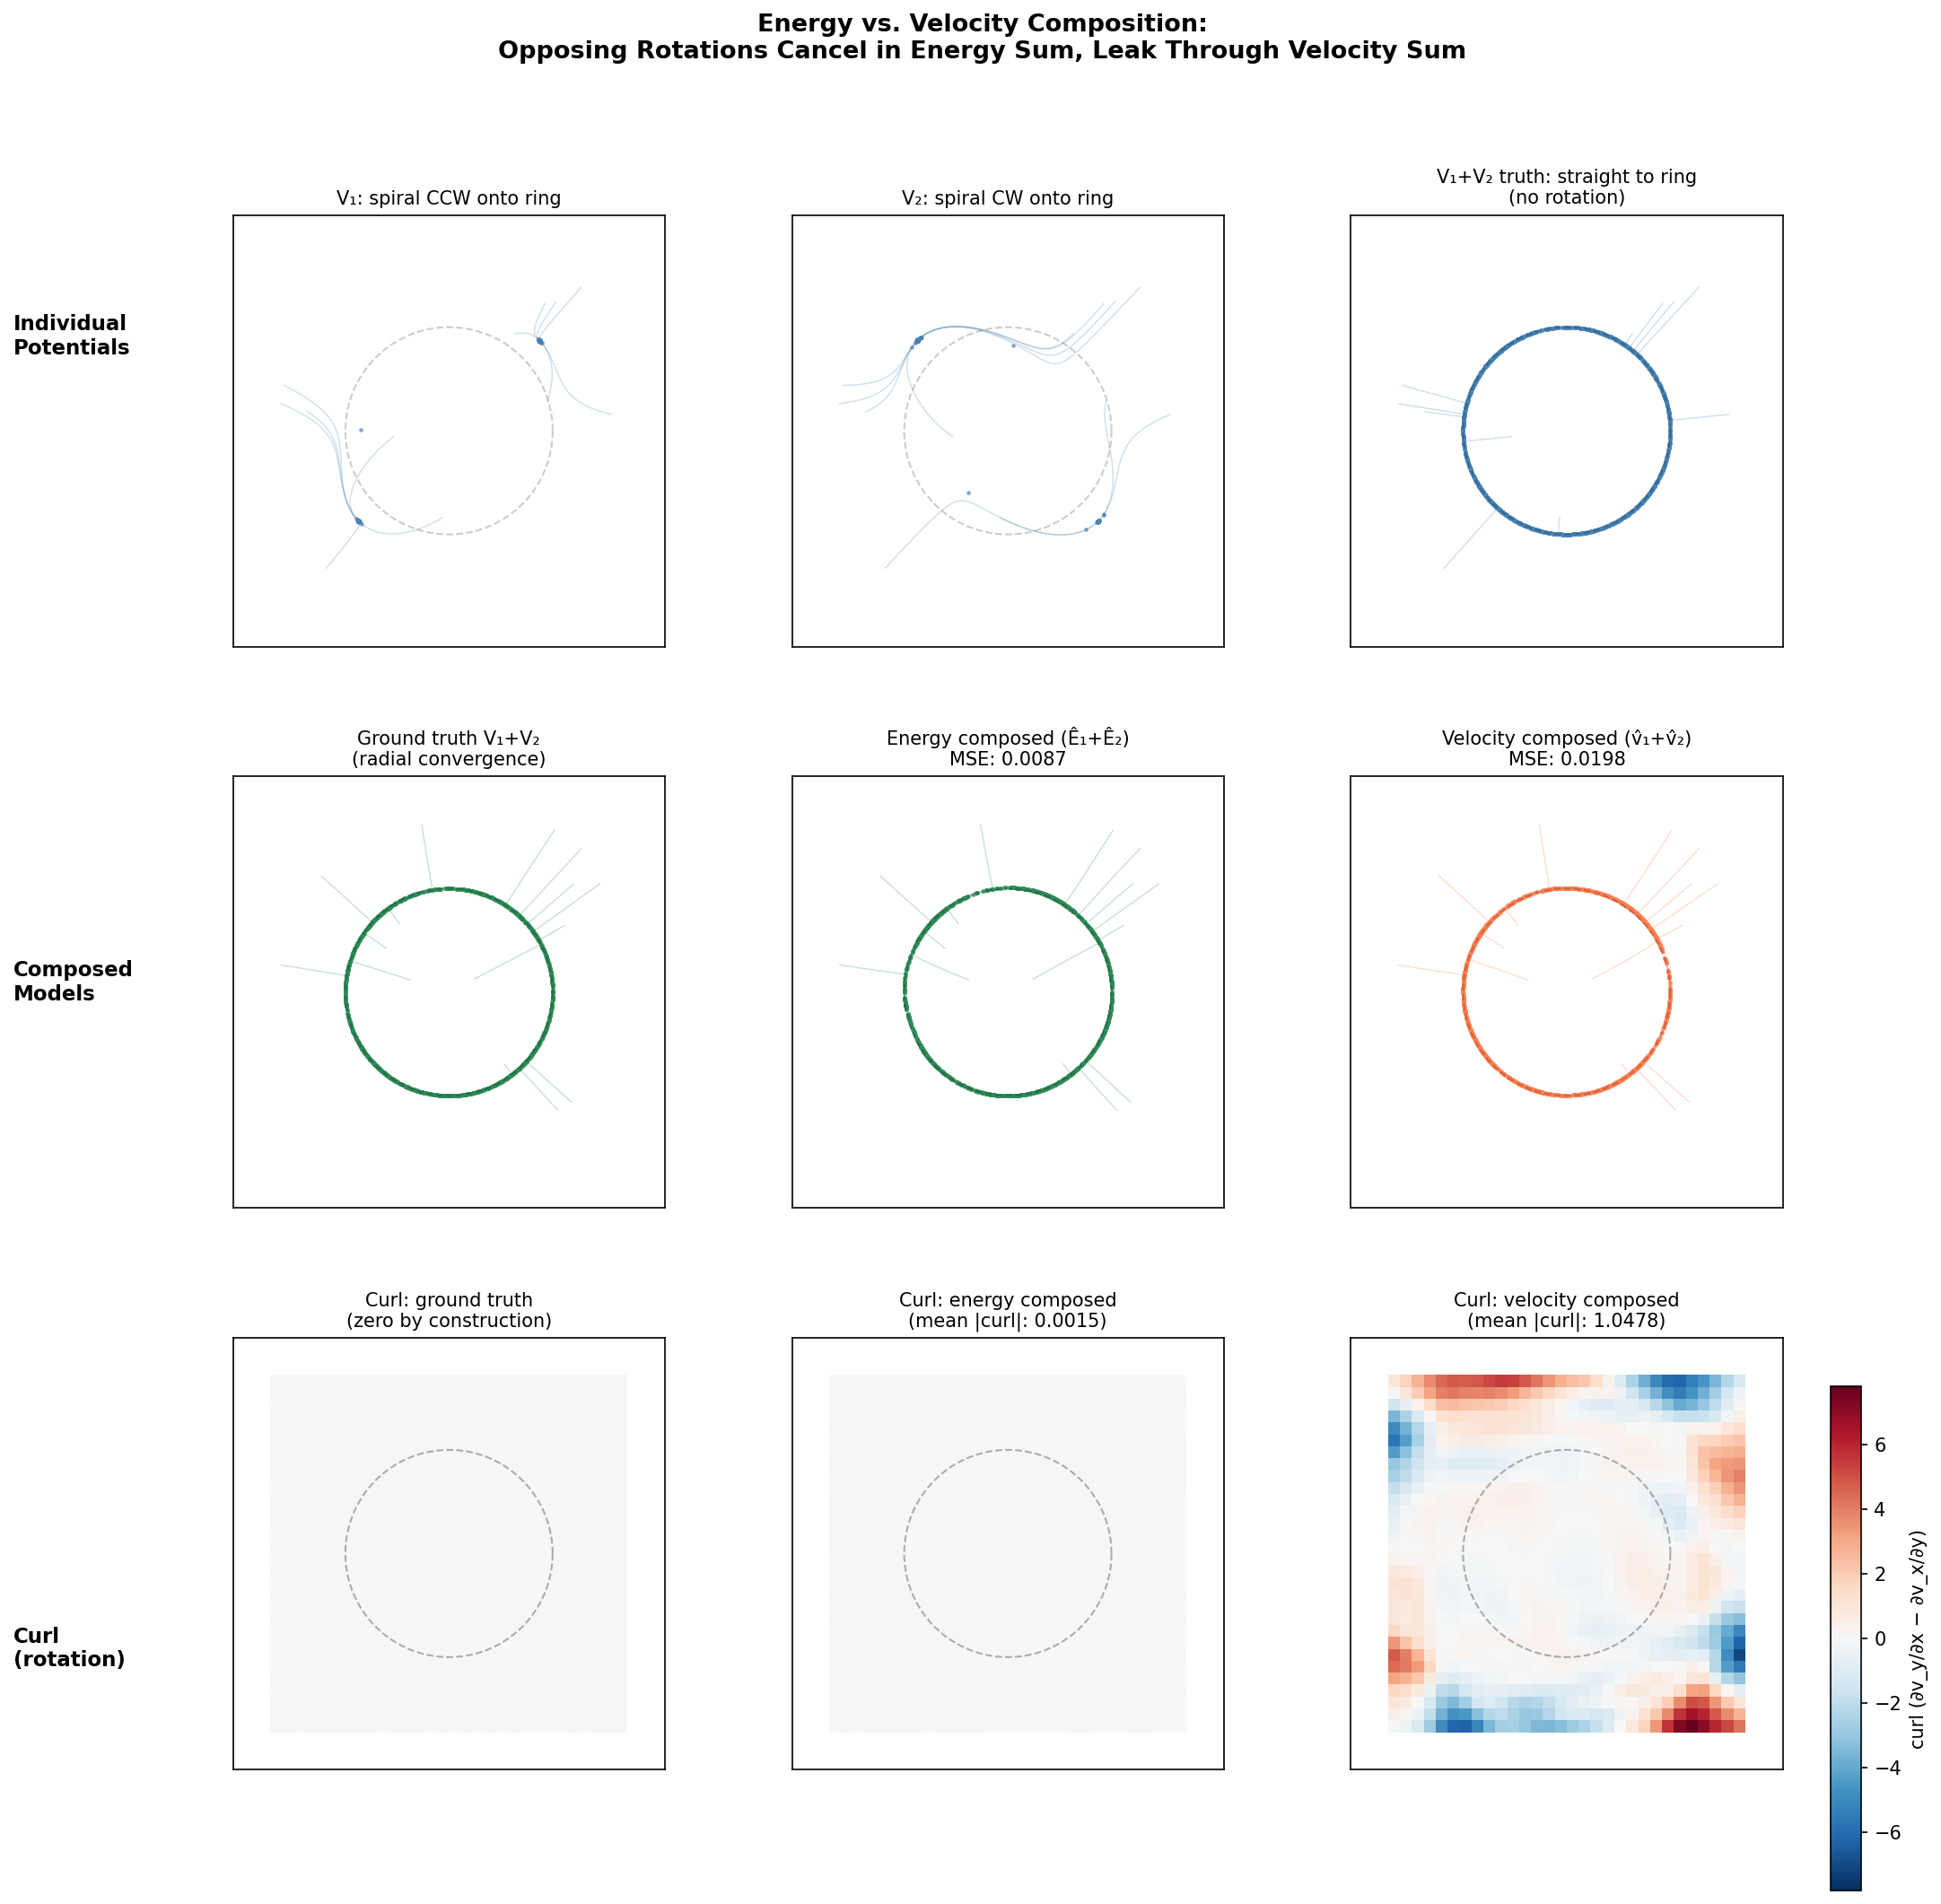

Reproduce this figure in Python.
#!/usr/bin/env python3
"""
Energy vs. Velocity: Why Parameterization Matters for Composition
=================================================================

Diffusion and flow-based models can be parameterized in two fundamentally
different ways:

  ENERGY MODELS  output a scalar energy V(x). The dynamics come from its
                 gradient: the "force" is -∇V(x). To compose two energy
                 models, just add the scalars: V_total = V₁ + V₂. The
                 gradient of a sum IS the sum of gradients — always exact.

  VELOCITY MODELS  output a vector field v(x) directly — the "force" is
                    just v(x). To compose them, you add vectors:
                    v_total = v₁ + v₂. But there's no guarantee this sum
                    represents the gradient of any physical energy landscape.

This script demonstrates the difference using two potentials with OPPOSING
ROTATIONAL DYNAMICS that produce a ring-shaped equilibrium:

    V₁(x,y) = -a·x·y + (r² - R²)²    — particles spiral CCW onto a ring
    V₂(x,y) = +a·x·y + (r² - R²)²    — particles spiral CW onto a ring

Their sum V₁+V₂ = 2(r² - R²)² has NO rotation — particles converge
radially onto the ring. The key insight: WHERE each particle lands on the
ring depends on whether it went straight (correct) or spiraled (wrong).

Energy composition gets the radial-only dynamics by construction — the
±a·xy terms cancel in the scalar sum before the gradient is ever computed.
Velocity composition must cancel the rotation through imperfect vector
addition. Any error creates residual spiraling that shifts where particles
land on the ring, producing a visibly different distribution.

RUNNING
-------
    $ uv run energy_vs_velocity.py     # generates energy_vs_velocity.png

READING GUIDE
-------------
    potential_v1 / v2     — Opposing spiral potentials (cancel when summed).
    generate_training_data — Run particles downhill to create training data.
    EnergyModel           — Scalar output; drift computed via autograd.
    VelocityModel         — Vector output; drift is the output directly.
    train_energy / vel    — Fit each model type to trajectory data.
    simulate              — Push particles forward with a model's drift.
    measure_curl          — Quantify the curl (rotation) in a vector field.
    visualize             — Compare ground truth vs. energy vs. velocity.
"""

import time

import torch
import torch.nn as nn
import numpy as np
import matplotlib.pyplot as plt


# ============================================================================
# STEP 1: TWO ENERGY LANDSCAPES WITH OPPOSING ROTATIONS
# ============================================================================
# V₁ and V₂ each have a cross term (±a·xy) that creates rotation. When you
# add V₁ + V₂, these cancel, leaving a pure ring potential 2(r² - R²)².
#
# Individual dynamics:
#   V₁: drift has BOTH radial (→ ring) and tangential (CCW rotation)
#   V₂: drift has BOTH radial (→ ring) and tangential (CW rotation)
#
# Combined (V₁+V₂): drift is PURELY RADIAL (→ ring, no rotation)
#
# This is a fragile cancellation. Energy models get it for free (add scalars
# → xy terms cancel → gradient is purely radial). Velocity models must
# somehow cancel the rotation through vector addition, and any error in the
# learned rotation shows up as angular displacement on the ring.

ROTATION_STRENGTH = 3.0  # how strongly particles spiral
RING_RADIUS = 1.2        # radius of the equilibrium ring


def potential_v1(xy: torch.Tensor) -> torch.Tensor:
    """
    V₁(x,y) = -a·xy + (r² - R²)²

    The -a·xy term creates counterclockwise rotation. The (r²-R²)² term
    confines particles to a ring at radius R. Particles spiral inward (from
    outside) or outward (from inside) while rotating CCW, eventually settling
    on the ring.
    """
    x, y = xy[:, 0], xy[:, 1]
    r_sq = x**2 + y**2
    return -ROTATION_STRENGTH * x * y + (r_sq - RING_RADIUS**2) ** 2


def potential_v2(xy: torch.Tensor) -> torch.Tensor:
    """
    V₂(x,y) = +a·xy + (r² - R²)²

    Same as V₁ but with OPPOSITE sign on the cross term.
    Particles spiral CW onto the same ring — mirror image of V₁.
    """
    x, y = xy[:, 0], xy[:, 1]
    r_sq = x**2 + y**2
    return ROTATION_STRENGTH * x * y + (r_sq - RING_RADIUS**2) ** 2


def potential_combined(xy: torch.Tensor) -> torch.Tensor:
    """
    V₁ + V₂ = 2(r² - R²)²

    The ±a·xy terms cancel exactly. What remains is a pure ring potential.
    The gradient 8r̂(r²-R²) is purely radial — particles go straight to the
    ring with no rotation at all.

    This means WHERE a particle lands on the ring equals its initial angle.
    If composition introduces any rotation, particles land at WRONG angles,
    producing a visibly different distribution.
    """
    return potential_v1(xy) + potential_v2(xy)


def compute_gradient(potential_fn, xy: torch.Tensor) -> torch.Tensor:
    """Compute ∇V(x,y) using PyTorch's autograd."""
    xy = xy.detach().requires_grad_(True)
    V = potential_fn(xy)
    grad = torch.autograd.grad(V.sum(), xy)[0]
    return grad.detach()


# ============================================================================
# STEP 2: TRAINING DATA (PARTICLE TRAJECTORIES)
# ============================================================================
# We simulate particles under each potential and record (position, drift)
# pairs. V₁ trajectories are CCW spirals; V₂ trajectories are CW spirals.
# The training distributions are different because spiraling in opposite
# directions visits different parts of phase space.


def generate_training_data(
    potential_fn,
    n_particles: int = 2_000,
    n_steps: int = 80,
    dt: float = 0.005,
) -> tuple[torch.Tensor, torch.Tensor]:
    """
    Run gradient flow to create (position, drift) training pairs.

    Returns stacked tensors of all positions and corresponding drifts
    from the trajectory. Data is concentrated near the ring (where particles
    spend the most time) with sparser coverage far from it.
    """
    x = (torch.rand(n_particles, 2) - 0.5) * 4.0  # uniform in [-2, 2]²

    all_positions = []
    all_drifts = []

    for _ in range(n_steps):
        grad = compute_gradient(potential_fn, x)
        drift = -grad

        all_positions.append(x.clone())
        all_drifts.append(drift.clone())

        x = x + dt * drift

    return torch.cat(all_positions), torch.cat(all_drifts)


# ============================================================================
# STEP 3: THE TWO MODEL TYPES
# ============================================================================
# Same architecture, different output structure:
#   Energy:   2D input → scalar output → gradient via autograd = drift
#   Velocity: 2D input → 2D output = drift directly
#
# The energy model's drift is ALWAYS curl-free (∂²V/∂x∂y = ∂²V/∂y∂x).
# The velocity model's output has no such constraint.


class EnergyModel(nn.Module):
    """
    Learns a scalar energy V̂(x,y). Drift = -∇V̂ is always curl-free.

    When two energy models are added, V̂₁ + V̂₂ is still a scalar.
    The combined drift -(∇V̂₁ + ∇V̂₂) = -∇(V̂₁ + V̂₂) is still curl-free.
    Rotation CANNOT leak through an energy composition.
    """

    def __init__(self, hidden_dim: int = 128):
        super().__init__()
        self.net = nn.Sequential(
            nn.Linear(2, hidden_dim),
            nn.Softplus(),
            nn.Linear(hidden_dim, hidden_dim),
            nn.Softplus(),
            nn.Linear(hidden_dim, hidden_dim),
            nn.Softplus(),
            nn.Linear(hidden_dim, 1),
        )

    def forward(self, xy: torch.Tensor) -> torch.Tensor:
        return self.net(xy).squeeze(-1)

    def drift(self, xy: torch.Tensor) -> torch.Tensor:
        with torch.enable_grad():
            xy_g = xy.detach().requires_grad_(True)
            V = self.forward(xy_g)
            grad = torch.autograd.grad(V.sum(), xy_g)[0]
        return -grad.detach()


class VelocityModel(nn.Module):
    """
    Learns a vector field v̂(x,y) directly. No structural constraint.

    The network can output any 2D vector — including vectors with "curl"
    (rotational components). When two velocity models are summed, any
    curl in each model adds up rather than canceling.
    """

    def __init__(self, hidden_dim: int = 128):
        super().__init__()
        self.net = nn.Sequential(
            nn.Linear(2, hidden_dim),
            nn.Softplus(),
            nn.Linear(hidden_dim, hidden_dim),
            nn.Softplus(),
            nn.Linear(hidden_dim, hidden_dim),
            nn.Softplus(),
            nn.Linear(hidden_dim, 2),
        )

    def forward(self, xy: torch.Tensor) -> torch.Tensor:
        return self.net(xy)

    def drift(self, xy: torch.Tensor) -> torch.Tensor:
        with torch.no_grad():
            return self.forward(xy)


# ============================================================================
# STEP 4: TRAINING
# ============================================================================


def train_energy(
    model, positions, drifts, n_iters=3_000, batch_size=512, lr=1e-3,
):
    """
    Train so that -∇V̂(x) ≈ drift. Loss: ||∇V̂(x) + drift||².

    Requires create_graph=True so backprop reaches model weights through
    the autograd.grad computation.
    """
    optimizer = torch.optim.Adam(model.parameters(), lr=lr)

    for i in range(n_iters):
        idx = torch.randint(0, len(positions), (batch_size,))
        x = positions[idx].detach().requires_grad_(True)
        target = drifts[idx]

        V = model(x)
        grad_V = torch.autograd.grad(V.sum(), x, create_graph=True)[0]

        loss = nn.functional.mse_loss(-grad_V, target)

        optimizer.zero_grad()
        loss.backward()
        optimizer.step()

        if i % 1000 == 0:
            print(f"    Step {i:5d}/{n_iters} | Loss: {loss.item():.6f}")

    print(f"    Done. Final loss: {loss.item():.6f}")


def train_velocity(
    model, positions, drifts, n_iters=3_000, batch_size=512, lr=1e-3,
):
    """Train so that v̂(x) ≈ drift. Loss: ||v̂(x) - drift||²."""
    optimizer = torch.optim.Adam(model.parameters(), lr=lr)

    for i in range(n_iters):
        idx = torch.randint(0, len(positions), (batch_size,))
        x = positions[idx]
        target = drifts[idx]

        loss = nn.functional.mse_loss(model(x), target)

        optimizer.zero_grad()
        loss.backward()
        optimizer.step()

        if i % 1000 == 0:
            print(f"    Step {i:5d}/{n_iters} | Loss: {loss.item():.6f}")

    print(f"    Done. Final loss: {loss.item():.6f}")


# ============================================================================
# STEP 5: SIMULATION & COMPOSITION
# ============================================================================


def simulate(drift_fn, x_init, n_steps=300, dt=0.005):
    """
    x_{t+1} = x_t + dt · drift(x_t). Returns list of snapshots.
    """
    trajectory = [x_init.clone()]
    x = x_init.clone()
    for _ in range(n_steps):
        v = drift_fn(x)
        x = (x + dt * v).detach()
        trajectory.append(x.clone())
    return trajectory


def make_composed_drift(models):
    def drift_fn(xy):
        total = torch.zeros_like(xy)
        for m in models:
            total = total + m.drift(xy)
        return total
    return drift_fn


def make_truth_drift(potential_fn):
    def drift_fn(xy):
        return -compute_gradient(potential_fn, xy)
    return drift_fn


# ============================================================================
# STEP 6: MEASURING CURL
# ============================================================================
# curl(v) = ∂v_y/∂x - ∂v_x/∂y
#
# For a gradient field v = ∇V: curl = ∂²V/∂x∂y - ∂²V/∂y∂x = 0 always.
# For an arbitrary vector field: curl can be anything.


def measure_curl(drift_fn, grid_range=2.0, grid_n=30):
    """Compute curl of a drift function on a grid via finite differences."""
    xs = torch.linspace(-grid_range, grid_range, grid_n)
    ys = torch.linspace(-grid_range, grid_range, grid_n)
    gx, gy = torch.meshgrid(xs, ys, indexing="xy")
    points = torch.stack([gx.flatten(), gy.flatten()], dim=-1)

    eps = 0.01
    vy_xp = drift_fn(points + torch.tensor([eps, 0.0]))[:, 1]
    vy_xm = drift_fn(points - torch.tensor([eps, 0.0]))[:, 1]
    vx_yp = drift_fn(points + torch.tensor([0.0, eps]))[:, 0]
    vx_ym = drift_fn(points - torch.tensor([0.0, eps]))[:, 0]

    curl = ((vy_xp - vy_xm) - (vx_yp - vx_ym)) / (2 * eps)
    return gx.numpy(), gy.numpy(), curl.reshape(grid_n, grid_n).detach().numpy()


# ============================================================================
# STEP 7: VISUALIZATION
# ============================================================================


def visualize(
    traj_v1_truth, traj_v2_truth, traj_combined_truth,
    traj_energy_composed, traj_velocity_composed,
    composed_energy_fn, composed_velocity_fn,
):
    """
    3×3 grid:
      Row 0: Individual spiral dynamics (CCW, CW) and ground truth (radial).
      Row 1: Composition comparison — particles on the ring.
      Row 2: Curl heatmaps — the structural proof.
    """
    fig = plt.figure(figsize=(15, 15))
    gs = fig.add_gridspec(3, 3, hspace=0.3, wspace=0.25)
    lim = 2.5

    def make_ax(row, col):
        ax = fig.add_subplot(gs[row, col])
        ax.set_xlim(-lim, lim)
        ax.set_ylim(-lim, lim)
        ax.set_aspect("equal")
        ax.set_xticks([])
        ax.set_yticks([])
        return ax

    def draw_ring(ax):
        """Draw the equilibrium ring for reference."""
        theta = np.linspace(0, 2 * np.pi, 100)
        ax.plot(RING_RADIUS * np.cos(theta), RING_RADIUS * np.sin(theta),
                "k--", alpha=0.2, linewidth=1)

    def add_scatter(ax, points, color, **kw):
        pts = points.numpy()
        ax.scatter(pts[:, 0], pts[:, 1], c=color, s=2, alpha=0.5, **kw)

    def add_traces(ax, trajectory, n=12, color="gray"):
        idxs = np.linspace(0, len(trajectory[0]) - 1, n, dtype=int)
        for i in idxs:
            path = torch.stack([t[i] for t in trajectory]).numpy()
            ax.plot(path[:, 0], path[:, 1], color=color, alpha=0.25, lw=0.7)

    # --- Row 0: individual dynamics ---
    for col, (traj, title, clr) in enumerate([
        (traj_v1_truth, "V₁: spiral CCW onto ring", "steelblue"),
        (traj_v2_truth, "V₂: spiral CW onto ring", "steelblue"),
        (traj_combined_truth, "V₁+V₂ truth: straight to ring\n(no rotation)", "steelblue"),
    ]):
        ax = make_ax(0, col)
        draw_ring(ax)
        add_traces(ax, traj, color=clr)
        add_scatter(ax, traj[-1], clr)
        ax.set_title(title, fontsize=10)

    fig.text(0.02, 0.82, "Individual\nPotentials", fontsize=11,
             fontweight="bold", ha="left", va="center")

    # --- Row 1: composition comparison ---
    truth_final = traj_combined_truth[-1]
    energy_final = traj_energy_composed[-1]
    velocity_final = traj_velocity_composed[-1]

    mse_energy = ((energy_final - truth_final) ** 2).mean().item()
    mse_velocity = ((velocity_final - truth_final) ** 2).mean().item()

    for col, (traj, title, clr) in enumerate([
        (traj_combined_truth, "Ground truth V₁+V₂\n(radial convergence)", "seagreen"),
        (traj_energy_composed,
         f"Energy composed (Ê₁+Ê₂)\nMSE: {mse_energy:.4f}", "seagreen"),
        (traj_velocity_composed,
         f"Velocity composed (v̂₁+v̂₂)\nMSE: {mse_velocity:.4f}", "coral"),
    ]):
        ax = make_ax(1, col)
        draw_ring(ax)
        add_traces(ax, traj, n=15, color=clr)
        add_scatter(ax, traj[-1], clr)
        ax.set_title(title, fontsize=10)

    fig.text(0.02, 0.50, "Composed\nModels", fontsize=11,
             fontweight="bold", ha="left", va="center")

    # --- Row 2: curl heatmaps ---
    _, _, curl_truth = measure_curl(make_truth_drift(potential_combined))
    gx, gy, curl_energy = measure_curl(composed_energy_fn)
    _, _, curl_velocity = measure_curl(composed_velocity_fn)

    vmax = max(np.abs(curl_truth).max(), np.abs(curl_energy).max(),
               np.abs(curl_velocity).max(), 0.01)
    curl_kw = dict(cmap="RdBu_r", vmin=-vmax, vmax=vmax, shading="auto")

    curl_data = [
        (curl_truth, "Curl: ground truth\n(zero by construction)"),
        (curl_energy, f"Curl: energy composed\n(mean |curl|: {np.abs(curl_energy).mean():.4f})"),
        (curl_velocity, f"Curl: velocity composed\n(mean |curl|: {np.abs(curl_velocity).mean():.4f})"),
    ]
    for col, (curl, title) in enumerate(curl_data):
        ax = make_ax(2, col)
        im = ax.pcolormesh(gx, gy, curl, **curl_kw)
        theta = np.linspace(0, 2 * np.pi, 100)
        ax.plot(RING_RADIUS * np.cos(theta), RING_RADIUS * np.sin(theta),
                "k--", alpha=0.3, linewidth=1)
        ax.set_title(title, fontsize=10)

    fig.text(0.02, 0.17, "Curl\n(rotation)", fontsize=11,
             fontweight="bold", ha="left", va="center")

    # Colorbar for curl row
    cbar_ax = fig.add_axes([0.92, 0.05, 0.015, 0.25])
    fig.colorbar(im, cax=cbar_ax, label="curl (∂v_y/∂x − ∂v_x/∂y)")

    fig.suptitle(
        "Energy vs. Velocity Composition:\n"
        "Opposing Rotations Cancel in Energy Sum, Leak Through Velocity Sum",
        fontsize=13, fontweight="bold", y=0.98,
    )
    plt.savefig("energy_vs_velocity.png", dpi=150, bbox_inches="tight")
    print("\nPlot saved to energy_vs_velocity.png")
    plt.show()


# ============================================================================
# RUN IT
# ============================================================================

if __name__ == "__main__":
    torch.manual_seed(42)

    print("=" * 65)
    print(" Energy vs. Velocity: Why Parameterization Matters")
    print("=" * 65)

    # ------------------------------------------------------------------
    # 1. Generate training data
    # ------------------------------------------------------------------
    print("\n① Generating training data (particle trajectories)...")

    t0 = time.time()
    pos_v1, drift_v1 = generate_training_data(potential_v1)
    pos_v2, drift_v2 = generate_training_data(potential_v2)
    print(f"   V₁: {len(pos_v1):,} training pairs  (CCW spirals)")
    print(f"   V₂: {len(pos_v2):,} training pairs  (CW spirals)")
    print(f"   ({time.time() - t0:.1f}s)")

    # ------------------------------------------------------------------
    # 2. Train four models
    # ------------------------------------------------------------------
    N_ITERS = 3_000

    print(f"\n② Training models ({N_ITERS} iterations each)...")

    print("\n  Energy model for V₁:")
    energy_1 = EnergyModel()
    t0 = time.time()
    train_energy(energy_1, pos_v1, drift_v1, n_iters=N_ITERS)
    time_e1 = time.time() - t0

    print("\n  Velocity model for V₁:")
    velocity_1 = VelocityModel()
    t0 = time.time()
    train_velocity(velocity_1, pos_v1, drift_v1, n_iters=N_ITERS)
    time_v1 = time.time() - t0

    print("\n  Energy model for V₂:")
    energy_2 = EnergyModel()
    t0 = time.time()
    train_energy(energy_2, pos_v2, drift_v2, n_iters=N_ITERS)
    time_e2 = time.time() - t0

    print("\n  Velocity model for V₂:")
    velocity_2 = VelocityModel()
    t0 = time.time()
    train_velocity(velocity_2, pos_v2, drift_v2, n_iters=N_ITERS)
    time_v2 = time.time() - t0

    print(f"\n   Training time: energy {time_e1 + time_e2:.1f}s, "
          f"velocity {time_v1 + time_v2:.1f}s")

    # ------------------------------------------------------------------
    # 3. Test individual models
    # ------------------------------------------------------------------
    print("\n③ Testing individual models...")

    torch.manual_seed(42)
    x_init = (torch.rand(1_500, 2) - 0.5) * 4.0

    traj_v1_truth = simulate(make_truth_drift(potential_v1), x_init)
    traj_v2_truth = simulate(make_truth_drift(potential_v2), x_init)

    traj_v1_energy = simulate(energy_1.drift, x_init)
    traj_v1_velocity = simulate(velocity_1.drift, x_init)
    traj_v2_energy = simulate(energy_2.drift, x_init)
    traj_v2_velocity = simulate(velocity_2.drift, x_init)

    mse_v1_e = ((traj_v1_energy[-1] - traj_v1_truth[-1]) ** 2).mean().item()
    mse_v1_v = ((traj_v1_velocity[-1] - traj_v1_truth[-1]) ** 2).mean().item()
    mse_v2_e = ((traj_v2_energy[-1] - traj_v2_truth[-1]) ** 2).mean().item()
    mse_v2_v = ((traj_v2_velocity[-1] - traj_v2_truth[-1]) ** 2).mean().item()

    print(f"   V₁ individual MSE — energy: {mse_v1_e:.6f}  "
          f"velocity: {mse_v1_v:.6f}")
    print(f"   V₂ individual MSE — energy: {mse_v2_e:.6f}  "
          f"velocity: {mse_v2_v:.6f}")
    print("   (Both model types should work well individually.)")

    # ------------------------------------------------------------------
    # 4. The composition test
    # ------------------------------------------------------------------
    print("\n④ Composing models (the main event)...")

    traj_combined_truth = simulate(make_truth_drift(potential_combined), x_init)

    composed_energy_fn = make_composed_drift([energy_1, energy_2])
    traj_energy_composed = simulate(composed_energy_fn, x_init)

    composed_velocity_fn = make_composed_drift([velocity_1, velocity_2])
    traj_velocity_composed = simulate(composed_velocity_fn, x_init)

    truth_final = traj_combined_truth[-1]
    mse_energy = ((traj_energy_composed[-1] - truth_final) ** 2).mean().item()
    mse_velocity = ((traj_velocity_composed[-1] - truth_final) ** 2).mean().item()

    print(f"\n   Composition MSE vs. ground truth:")
    print(f"   Energy  (Ê₁ + Ê₂):   {mse_energy:.4f}")
    print(f"   Velocity (v̂₁ + v̂₂):  {mse_velocity:.4f}")
    if mse_energy > 0:
        print(f"   Velocity is {mse_velocity / mse_energy:.1f}× worse.")

    # ------------------------------------------------------------------
    # 5. Measure curl
    # ------------------------------------------------------------------
    print("\n⑤ Measuring curl of composed vector fields...")

    _, _, curl_energy = measure_curl(composed_energy_fn)
    _, _, curl_velocity = measure_curl(composed_velocity_fn)

    print(f"   Energy composed:   mean |curl| = {np.abs(curl_energy).mean():.6f}")
    print(f"   Velocity composed: mean |curl| = {np.abs(curl_velocity).mean():.6f}")
    if np.abs(curl_energy).mean() > 0:
        print(f"   Velocity curl is {np.abs(curl_velocity).mean() / np.abs(curl_energy).mean():.0f}× "
              f"higher than energy curl.")
    print("   (Energy is near zero by construction; velocity has residual rotation.)")

    # ------------------------------------------------------------------
    # 6. Visualize
    # ------------------------------------------------------------------
    print("\n⑥ Plotting...")
    visualize(
        traj_v1_truth, traj_v2_truth, traj_combined_truth,
        traj_energy_composed, traj_velocity_composed,
        composed_energy_fn, composed_velocity_fn,
    )
